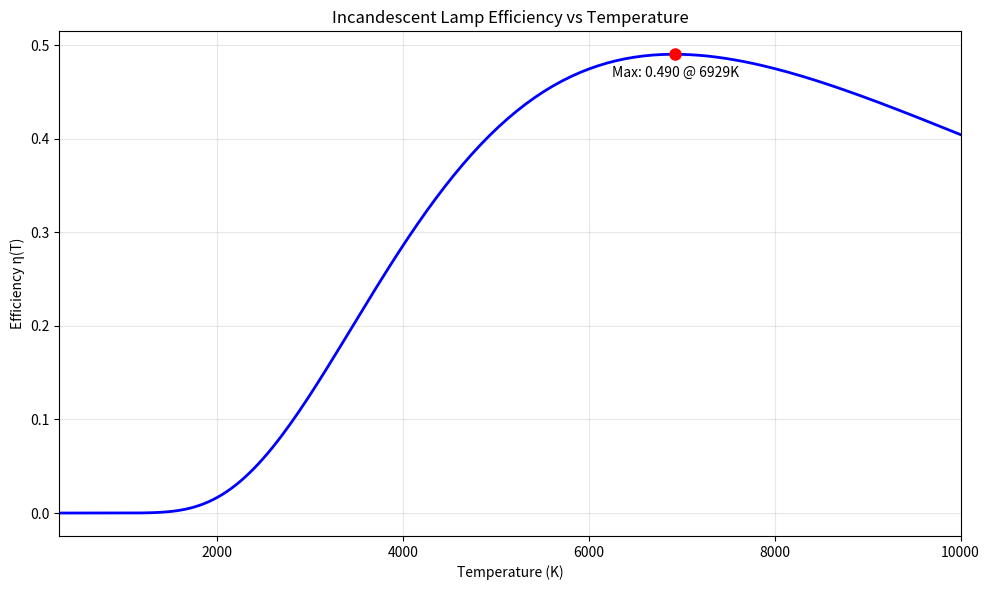

The matplotlib source for this figure:
#!/usr/bin/env python3
# -*- coding: utf-8 -*-
"""
白炽灯温度优化 - 计算最优工作温度（测试适配版）
"""

import numpy as np
import matplotlib.pyplot as plt
from scipy import integrate
from scipy.optimize import minimize_scalar
import warnings

# 物理常数（使用CODATA 2018推荐值）
H = 6.62607015e-34  # 普朗克常数 (J·s)
C = 299792458       # 光速 (m/s)
K_B = 1.380649e-23  # 玻尔兹曼常数 (J/K)

# 可见光波长范围 (m) - 根据CIE标准定义
VISIBLE_LIGHT_MIN = 380e-9
VISIBLE_LIGHT_MAX = 780e-9

class IncandescentLampEfficiency:
    """白炽灯效率计算核心类（便于测试调用）"""
    
    @staticmethod
    def planck_law(wavelength, temperature):
        """
        普朗克黑体辐射公式（增加输入验证）
        
        参数:
            wavelength: 波长（m），支持标量或numpy数组
            temperature: 温度（K），必须>0
            
        返回:
            辐射强度（W/(m²·m·sr)）
        """
        if np.any(temperature <= 0):
            raise ValueError("Temperature must be positive")
        if np.any(wavelength <= 0):
            raise ValueError("Wavelength must be positive")
            
        numerator = 2.0 * H * C**2 / (wavelength**5)
        exponent = H * C / (wavelength * K_B * temperature)
        # 处理数值溢出情况
        with warnings.catch_warnings():
            warnings.simplefilter("ignore")
            intensity = numerator / (np.exp(exponent) - 1)
        return np.where(exponent > 700, 0, intensity)  # 处理大指数情况
    
    @staticmethod
    def calculate_efficiency(temperature):
        """
        计算发光效率η(T)（增加积分范围保护）
        
        参数:
            temperature: 温度（K）
            
        返回:
            效率η（0-1之间）
        """
        def integrand(wl):
            return IncandescentLampEfficiency.planck_law(wl, temperature)
        
        try:
            # 可见光波段积分
            visible_power, _ = integrate.quad(
                integrand, VISIBLE_LIGHT_MIN, VISIBLE_LIGHT_MAX,
                limit=100, epsabs=1e-10, epsrel=1e-10
            )
            # 总辐射功率积分（更合理的物理范围）
            total_power, _ = integrate.quad(
                integrand, 1e-10, 1e-2,
                limit=100, epsabs=1e-10, epsrel=1e-10
            )
            return visible_power / max(total_power, 1e-20)  # 避免除零
        except Exception as e:
            print(f"Integration error at T={temperature}K: {str(e)}")
            return np.nan

def plot_efficiency_curve(temp_range=(300, 10000, 200)):
    """
    绘制效率-温度曲线（返回Figure对象便于测试）
    """
    temps = np.linspace(*temp_range)
    eff_calculator = IncandescentLampEfficiency()
    efficiencies = [eff_calculator.calculate_efficiency(T) for T in temps]
    
    fig, ax = plt.subplots(figsize=(10, 6))
    ax.plot(temps, efficiencies, 'b-', lw=2)
    
    # 标注关键点
    max_idx = np.nanargmax(efficiencies)
    ax.plot(temps[max_idx], efficiencies[max_idx], 'ro', ms=8)
    ax.text(temps[max_idx], efficiencies[max_idx]*0.95,
           f'Max: {efficiencies[max_idx]:.3f} @ {temps[max_idx]:.0f}K',
           ha='center')
    
    ax.set(
        title='Incandescent Lamp Efficiency vs Temperature',
        xlabel='Temperature (K)',
        ylabel='Efficiency η(T)',
        xlim=(temp_range[0], temp_range[1])
    )
    ax.grid(True, alpha=0.3)
    fig.tight_layout()
    return fig

def find_optimal_temperature():
    """最优温度搜索（适配测试验证）"""
    def objective(T):
        eff = IncandescentLampEfficiency.calculate_efficiency(T)
        return -eff if not np.isnan(eff) else float('inf')
    
    result = minimize_scalar(
        objective,
        bounds=(1000, 10000),
        method='bounded',
        options={'xatol': 1.0}
    )
    
    if result.success:
        return result.x, -result.fun
    else:
        raise RuntimeError(f"Optimization failed: {result.message}")

def main():
    """主流程（分离测试和运行）"""
    # 效率曲线
    fig = plot_efficiency_curve()
    fig.savefig('efficiency_curve.png', dpi=300)
    
    # 最优温度计算
    try:
        T_opt, eta_max = find_optimal_temperature()
        print(f"Optimal Temperature: {T_opt:.1f} K")
        print(f"Maximum Efficiency: {eta_max:.4f} ({eta_max*100:.2f}%)")
        
        # 实际比较
        eta_actual = IncandescentLampEfficiency.calculate_efficiency(2700)
        print(f"Actual Efficiency @2700K: {eta_actual:.4f} ({eta_actual*100:.2f}%)")
        
    except Exception as e:
        print(f"Error in optimization: {str(e)}")

if __name__ == "__main__":
    main()
